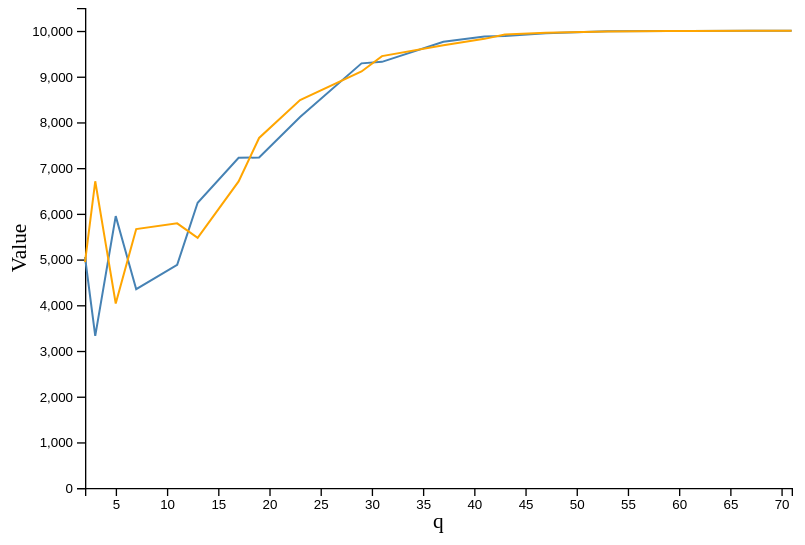
D3 v4 page, settled after 480 driven frames (8 s of simulated time); the page loaded 1 data file(s).


    // set the dimensions and margins of the graph
    var margin = { top: 0, right: 10, bottom: 40, left: 60 },
      width = 600 - margin.left - margin.right,
      height = 400 - margin.top - margin.bottom;

    // append the svg object to the body of the page
    var svg = d3
      .select("#my_dataviz")
      .append("div")
      .classed("svg-container", true)
      .append("svg")
      .attr("preserveAspectRatio", "xMinYMin meet")
      .attr("viewBox", "0 0 600 400")
      .classed("svg-content-responsive", true)
      .append("g")
      .attr("transform", "translate(" + margin.left + "," + margin.top + ")");

    //Read the data
    d3.csv("log_m45,n65,qTO167.csv", function (data) {
      let min = Math.min(...data.map((v) => Math.min(v.M0, v.M1)));
      let max = Math.max(...data.map((v) => Math.max(v.M0, v.M1)));
      let maxReached = 0;

      data = data.filter((d) => {
        if (maxReached > 1) return false;
        console.log(d);
        if (d.M0 == max && d.M1 == max) {
          maxReached++;
        }

        return true;
      });

      var x = d3
        .scaleLinear()
        .domain([data[0].q, data[data.length - 1].q])
        .range([0, width]);
      svg
        .append("g")
        .attr("transform", "translate(0," + height + ")")
        .call(d3.axisBottom(x));

      var y = d3
        .scaleLinear()
        .domain([
          0,
          // min - Math.pow(10, String(min).length - 1) / 2,
          max + Math.pow(10, String(min).length - 1) / 2,
        ])
        .range([height, 0]);
      svg.append("g").call(d3.axisLeft(y));

      var bisect = d3.bisector(function (d) {
        return d.q;
      }).left;

      svg
        .append("path")
        .datum(data)
        .attr("fill", "none")
        .attr("stroke", "steelblue")
        .attr("stroke-width", 1.5)
        .attr(
          "d",
          d3
            .line()
            .x(function (d) {
              return x(d.q);
            })
            .y(function (d) {
              return y(d.M0);
            })
        );

      svg
        .append("path")
        .datum(data)
        .attr("fill", "none")
        .attr("stroke", "orange")
        .attr("stroke-width", 1.5)
        .attr(
          "d",
          d3
            .line()
            .x(function (d) {
              return x(d.q);
            })
            .y(function (d) {
              return y(d.M1);
            })
        );

      svg
        .append("text")
        .attr(
          "transform",
          "translate(" + width / 2 + " ," + (height + margin.bottom - 10) + ")"
        )
        .style("text-anchor", "middle")
        .text("q");

      svg
        .append("text")
        .attr("transform", "rotate(-90)")
        .attr("y", 0 - margin.left)
        .attr("x", 0 - height / 2)
        .attr("dy", "1em")
        .style("text-anchor", "middle")
        .text("Value");

      var focus1 = svg
        .append("g")
        .append("circle")
        .style("fill", "none")
        .attr("stroke", "black")
        .attr("r", 5.5)
        .style("opacity", 0);

      var focus2 = svg
        .append("g")
        .append("circle")
        .style("fill", "none")
        .attr("stroke", "black")
        .attr("r", 5.5)
        .style("opacity", 0);

      var focusText = svg
        .append("g")
        .append("text")
        .style("opacity", 0)
        .attr("text-anchor", "left")
        .attr("alignment-baseline", "middle")
        .style("white-space", "pre-line");

      svg
        .append("rect")
        .style("fill", "none")
        .style("pointer-events", "all")
        .attr("width", width)
        .attr("height", height)
        .on("mouseover", mouseover)
        .on("mousemove", mousemove)
        .on("mouseout", mouseout);

      function mouseover() {
        focus1.style("opacity", 1);
        focus2.style("opacity", 1);
        focusText.style("opacity", 1);
      }

      lastSelect = -1;
      function mousemove() {
        var x0 = x.invert(d3.mouse(this)[0]);
        var i = bisect(data, x0, 1);
        if (d3.mouse(this)[0] < 5) i = 0;
        selectedData = data[i];
        if (!selectedData) return;
        if (lastSelect == i) return;
        lastSelect = i;

        focus1.attr("cx", x(selectedData.q)).attr("cy", y(selectedData.M0));
        focus2.attr("cx", x(selectedData.q)).attr("cy", y(selectedData.M1));
        focusText
          .html(
            [
              `q=${selectedData.q}`,
              `0 - ${selectedData.M0} (${
                Math.round((selectedData.M0 / max) * 1e4) / 1e2
              }%)`,
              `1 - ${selectedData.M1} (${
                Math.round((selectedData.M1 / max) * 1e4) / 1e2
              }%)`,
            ].join("\n")
          )
          .attr(
            "y",
            y((Number(selectedData.M0) + Number(selectedData.M1)) / 2 - 15)
          );

        if (d3.mouse(this)[0] / width > 0.5) {
          // console.log(focusText.node());
          // focusText.style("transform", `translateX(-${temp0.getClientRects()[0].width}px)`);
        } else {
          focusText.style("transform", "translateX(0)");
        }

        focusText.attr("x", x(selectedData.q) + 15);
      }

      function mouseout() {
        focus1.style("opacity", 0);
        focus2.style("opacity", 0);
        focusText.style("opacity", 0);
      }
    });
  

### data: log_m45,n65,qTO167.csv
m, n, q, M0, M1
45, 64, 2, 5053, 4941
45, 64, 3, 3327, 6710
45, 64, 5, 5947, 4035
45, 64, 7, 4349, 5665
45, 64, 11, 4882, 5789
45, 64, 13, 6240, 5472
45, 64, 17, 7225, 6706
45, 64, 19, 7228, 7657
45, 64, 23, 8115, 8488
45, 64, 29, 9289, 9112
45, 64, 31, 9322, 9448
45, 64, 37, 9762, 9686
45, 64, 41, 9878, 9825
45, 64, 43, 9887, 9918
45, 64, 47, 9946, 9959
45, 64, 53, 9989, 9986
45, 64, 59, 9996, 9997
45, 64, 61, 9998, 9999
45, 64, 67, 10000, 10000
45, 64, 71, 10000, 10000
45, 64, 73, 10000, 10000
45, 64, 79, 10000, 10000
45, 64, 83, 10000, 10000
45, 64, 89, 10000, 10000
45, 64, 97, 10000, 10000
45, 64, 101, 10000, 10000
45, 64, 103, 10000, 10000
45, 64, 107, 10000, 10000
45, 64, 109, 10000, 10000
45, 64, 113, 10000, 10000
45, 64, 127, 10000, 10000
45, 64, 131, 10000, 10000
45, 64, 137, 10000, 10000
45, 64, 139, 10000, 10000
45, 64, 149, 10000, 10000
45, 64, 151, 10000, 10000
45, 64, 157, 10000, 10000
45, 64, 163, 10000, 10000
45, 64, 167, 10000, 10000